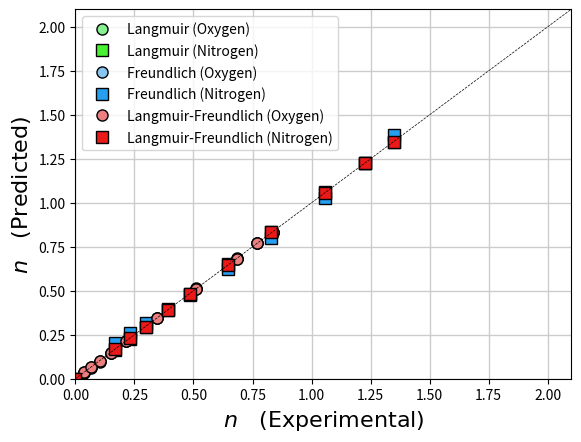

This chart was generated by the following Python code:
# Separation Coursework 2026/2027
# Group 2 members:
# Muhammad Daniel Bin Surali (Student ID: 11429231)
# Nurin Amirah Binti Azmi (Student ID: 14539377)
#
# Main objectives: 
# Selecting the optimal adsorbent for oxygen concentrators based on the static measurements and dynamic measurements

# Library required for the codes
import numpy as np
import matplotlib.pyplot as plt
from scipy.optimize import curve_fit

print("=== REMUS ADSORBENT : STATIC MEASUREMENTS ===")

# Experimental Data for Remus Adsorbent at 303K
# Oxygen (A) and Nitrogen (B)

pA_exp_Re = np.array([0.0000, 33200, 61300, 96100, 143200, 214800, 355900, 548200, 747900, 859000, 931700]) # Pa
pB_exp_Re = np.array([0.0000, 63400, 88700, 117500, 162500, 208500, 303800, 427000, 609500, 776600, 919000]) # Pa
nA_exp_Re = np.array([0.000, 0.0372, 0.0679, 0.1022, 0.1504, 0.2138, 0.3455, 0.5089, 0.6830, 0.7679, 0.8348]) # mol/kg
nB_exp_Re = np.array([0.000, 0.1674, 0.2300, 0.2994, 0.3934, 0.4848, 0.6450, 0.8280, 1.0588, 1.2249, 1.3472]) # mol/kg

# Convert pressure from Pa to bar for fitting purposes
pA_exp_Re = pA_exp_Re / 1e5 # Convert to bar
pB_exp_Re = pB_exp_Re / 1e5 # Convert to bar

# Define Single-Component Isotherm Models
# Model 1 : Langmuir Single Isotherm Model
def langmuir_single_isotherm(p, ns, K):
    return (ns * K * p) / (1.0 + K * p)

# Model 2 : Freundlich Single Isotherm Model
def freundlich_single_isotherm(p, K, m):
    return K * (p ** (1.0/m))

# Model 3 : Langmuir-Freundlich Single Isotherm Model    
def langmuir_freundlich_single_isotherm(p, ns, K, m):
    # Prevents zero-pressure math errors when curve_fit tests extreme parameters (because data starts from p = 0)
    p_safe = np.maximum(p, 1e-9) 
    return (ns * K * (p_safe ** (1.0/m))) / (1.0 + K * (p_safe ** (1.0/m)))

# Fit the Experimental Data to the Isotherm Models for Remus Adsorbent
# Initial guess for parameters : q_sat is the value a bit higher than experimental data, K usually small value (1e-1) in bar-1, m usually greater than 1
# Langmuir model fit

popt_A_Langmuir, pcov_A_Langmuir = curve_fit(langmuir_single_isotherm, pA_exp_Re, nA_exp_Re, p0=[2.0, 1]) # p0=(ns, K)
popt_B_Langmuir, pcov_B_Langmuir = curve_fit(langmuir_single_isotherm, pB_exp_Re, nB_exp_Re, p0=[3.0, 1]) # p0=(ns, K)

# Freundlich model fit

popt_A_Freundlich, pcov_A_Freundlich = curve_fit(freundlich_single_isotherm, pA_exp_Re, nA_exp_Re, p0=[1.0, 1.0]) # p0=(K, m)
popt_B_Freundlich, pcov_B_Freundlich = curve_fit(freundlich_single_isotherm, pB_exp_Re, nB_exp_Re, p0=[1.0, 1.0]) # p0=(K, m)

# Langmuir-Freundlich model fit

popt_A_Langmuir_Freundlich, pcov_A_Langmuir_Freundlich = curve_fit(langmuir_freundlich_single_isotherm, pA_exp_Re, nA_exp_Re, p0=[2.0, 1.0, 1.0], maxfev=10000)
popt_B_Langmuir_Freundlich, pcov_B_Langmuir_Freundlich = curve_fit(langmuir_freundlich_single_isotherm, pB_exp_Re, nB_exp_Re, p0=[3.0, 1.0, 1.0], maxfev=10000) 

# Metrics used to determine the fitting accuracy between all models:
def fitting_accuracy(n_exp, n_model):
    n_average = np.average(n_exp)
    residuals = n_exp - n_model
    residuals_sq = np.sum(residuals ** 2)
    sum_sq = np.sum((n_exp - n_average) ** 2)
    r_squared = 1.0 - residuals_sq / sum_sq
    RMSD = np.sqrt(residuals_sq/n_exp.size)
    return (r_squared, RMSD)

# Calculate the adsorption quantities predicted by each model
n_model_A_langmuir =  langmuir_single_isotherm(pA_exp_Re, *popt_A_Langmuir)
n_model_B_langmuir = langmuir_single_isotherm(pB_exp_Re, *popt_B_Langmuir)

n_model_A_freundlich = freundlich_single_isotherm(pA_exp_Re, *popt_A_Freundlich)
n_model_B_freundlich = freundlich_single_isotherm(pB_exp_Re, *popt_B_Freundlich)

n_model_A_langmuir_freundlich = langmuir_freundlich_single_isotherm(pA_exp_Re, *popt_A_Langmuir_Freundlich)
n_model_B_langmuir_freundlich = langmuir_freundlich_single_isotherm(pB_exp_Re, *popt_B_Langmuir_Freundlich)

# Calculate the fitting accuracy for each model fit
# fitting accuracy for O2 (A)
r_squared_A_langmuir, RMSD_A_langmuir = fitting_accuracy(nA_exp_Re, n_model_A_langmuir)
r_squared_A_freundlich, RMSD_A_freundlich = fitting_accuracy(nA_exp_Re, n_model_A_freundlich)
r_squared_A_langmuir_freundlich, RMSD_A_langmuir_freundlich = fitting_accuracy(nA_exp_Re, n_model_A_langmuir_freundlich)

# fitting accuracy for N2 (B)
r_squared_B_langmuir, RMSD_B_langmuir = fitting_accuracy(nB_exp_Re, n_model_B_langmuir)
r_squared_B_freundlich, RMSD_B_freundlich = fitting_accuracy(nB_exp_Re, n_model_B_freundlich)
r_squared_B_langmuir_freundlich, RMSD_B_langmuir_freundlich = fitting_accuracy(nB_exp_Re, n_model_B_langmuir_freundlich)

# Print the fitted parameters and R-squared values (+RMSD)for each model
print("\n--- Langmuir Model Parameters ---")
print(f"Oxygen (A) -> ns: {popt_A_Langmuir[0]:.4f} mol/kg, K: {popt_A_Langmuir[1]:.4e} bar-1")
print(f"Nitrogen (B) -> ns: {popt_B_Langmuir[0]:.4f} mol/kg, K: {popt_B_Langmuir[1]:.4e} bar-1")

print("\n--- Freundlich Model Parameters ---")
print(f"Oxygen (A) -> K: {popt_A_Freundlich[0]:.4e} bar-1, m: {popt_A_Freundlich[1]:.4f}")
print(f"Nitrogen (B) -> K: {popt_B_Freundlich[0]:.4e} bar-1, m: {popt_B_Freundlich[1]:.4f}")

print("\n--- Langmuir-Freundlich Model Parameters ---")
print(f"Oxygen (A) -> ns: {popt_A_Langmuir_Freundlich[0]:.4f} mol/kg, K: {popt_A_Langmuir_Freundlich[1]:.4e} bar-1, m: {popt_A_Langmuir_Freundlich[2]:.4f}")
print(f"Nitrogen (B) -> ns: {popt_B_Langmuir_Freundlich[0]:.4f} mol/kg, K: {popt_B_Langmuir_Freundlich[1]:.4e} bar-1, m: {popt_B_Langmuir_Freundlich[2]:.4f}")

# R-Squared Comparison (Goodness of Fit)
print("\n--- Model Comparison: R2 ---")
print(f"Langmuir Model      : {r_squared_A_langmuir:.4f} (O2), {r_squared_B_langmuir:.4f} (N2)")
print(f"Freundlich Model    : {r_squared_A_freundlich:.4f} (O2), {r_squared_B_freundlich:.4f} (N2)")
print(f"Langmuir-Freundlich : {r_squared_A_langmuir_freundlich:.4f} (O2), {r_squared_B_langmuir_freundlich:.4f} (N2)")

# RMSD Comparison (Error Magnitude)
print("\n--- Model Comparison: RMSD (mol/kg) ---")
print(f"Langmuir Model RMSD            : {RMSD_A_langmuir:.4f} mol/kg (O2), {RMSD_B_langmuir:.4f} mol/kg (N2)")
print(f"Freundlich Model RMSD          : {RMSD_A_freundlich:.4f} mol/kg (O2), {RMSD_B_freundlich:.4f} mol/kg (N2)")
print(f"Langmuir-Freundlich (Sips) RMSD: {RMSD_A_langmuir_freundlich:.4f} mol/kg (O2), {RMSD_B_langmuir_freundlich:.4f} mol/kg (N2)")

# Parity plot - Experimental vs Estimated data
# Langmuir model parity plot
plt.plot(nA_exp_Re, n_model_A_langmuir, marker='o', ls='none', ms=8, color='k', mfc="#87F090", label='Langmuir (Oxygen)')
plt.plot(nB_exp_Re, n_model_B_langmuir, marker='s', ls='none', ms=8, color='k', mfc="#48F132", label='Langmuir (Nitrogen)')

# Freundlich model parity plot
plt.plot(nA_exp_Re, n_model_A_freundlich, marker='o', ls='none', ms=8, color='k', mfc="#87C6F0", label='Freundlich (Oxygen)')
plt.plot(nB_exp_Re, n_model_B_freundlich, marker='s', ls='none', ms=8, color='k', mfc="#279FF0", label='Freundlich (Nitrogen)') 

# Langmuir-Freundlich model parity plot
plt.plot(nA_exp_Re, n_model_A_langmuir_freundlich, marker='o', ls='none', ms=8, color='k', mfc="#EC7F7F", label='Langmuir-Freundlich (Oxygen)')
plt.plot(nB_exp_Re, n_model_B_langmuir_freundlich, marker='s', ls='none', ms=8, color='k', mfc="#EC1919", label='Langmuir-Freundlich (Nitrogen)')

# Show plot
plt.plot([0, 2.1], [0, 2.1], 'k--', lw=0.5)  # Plot diagonal
plt.xlim([0, 2.1])
plt.ylim([0, 2.1])
plt.xlabel(r'$n \quad {\rm (Experimental)}$', size=16)
plt.ylabel(r'$n \quad {\rm (Predicted)}$', size=16)
plt.legend(fontsize=10)
plt.savefig('fitting_rate.pdf', bbox_inches='tight')
plt.grid(color='0.8', linestyle='-', linewidth=1)
plt.show()
